3-way image classification set "dataset_v3" from GitHub (yannmeri/PREPARATION_PLAN); label vocabulary: clay, loam, sand.

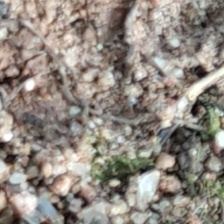
Label: sand

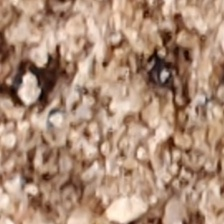
Label: sand

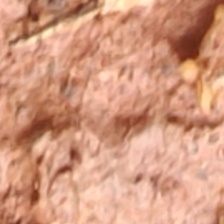
Label: clay

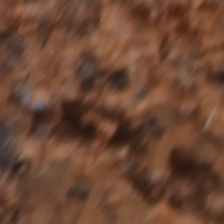
Label: loam

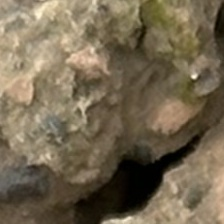
Label: loam

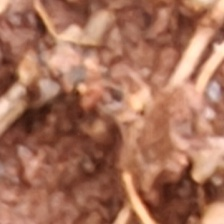
Label: clay
